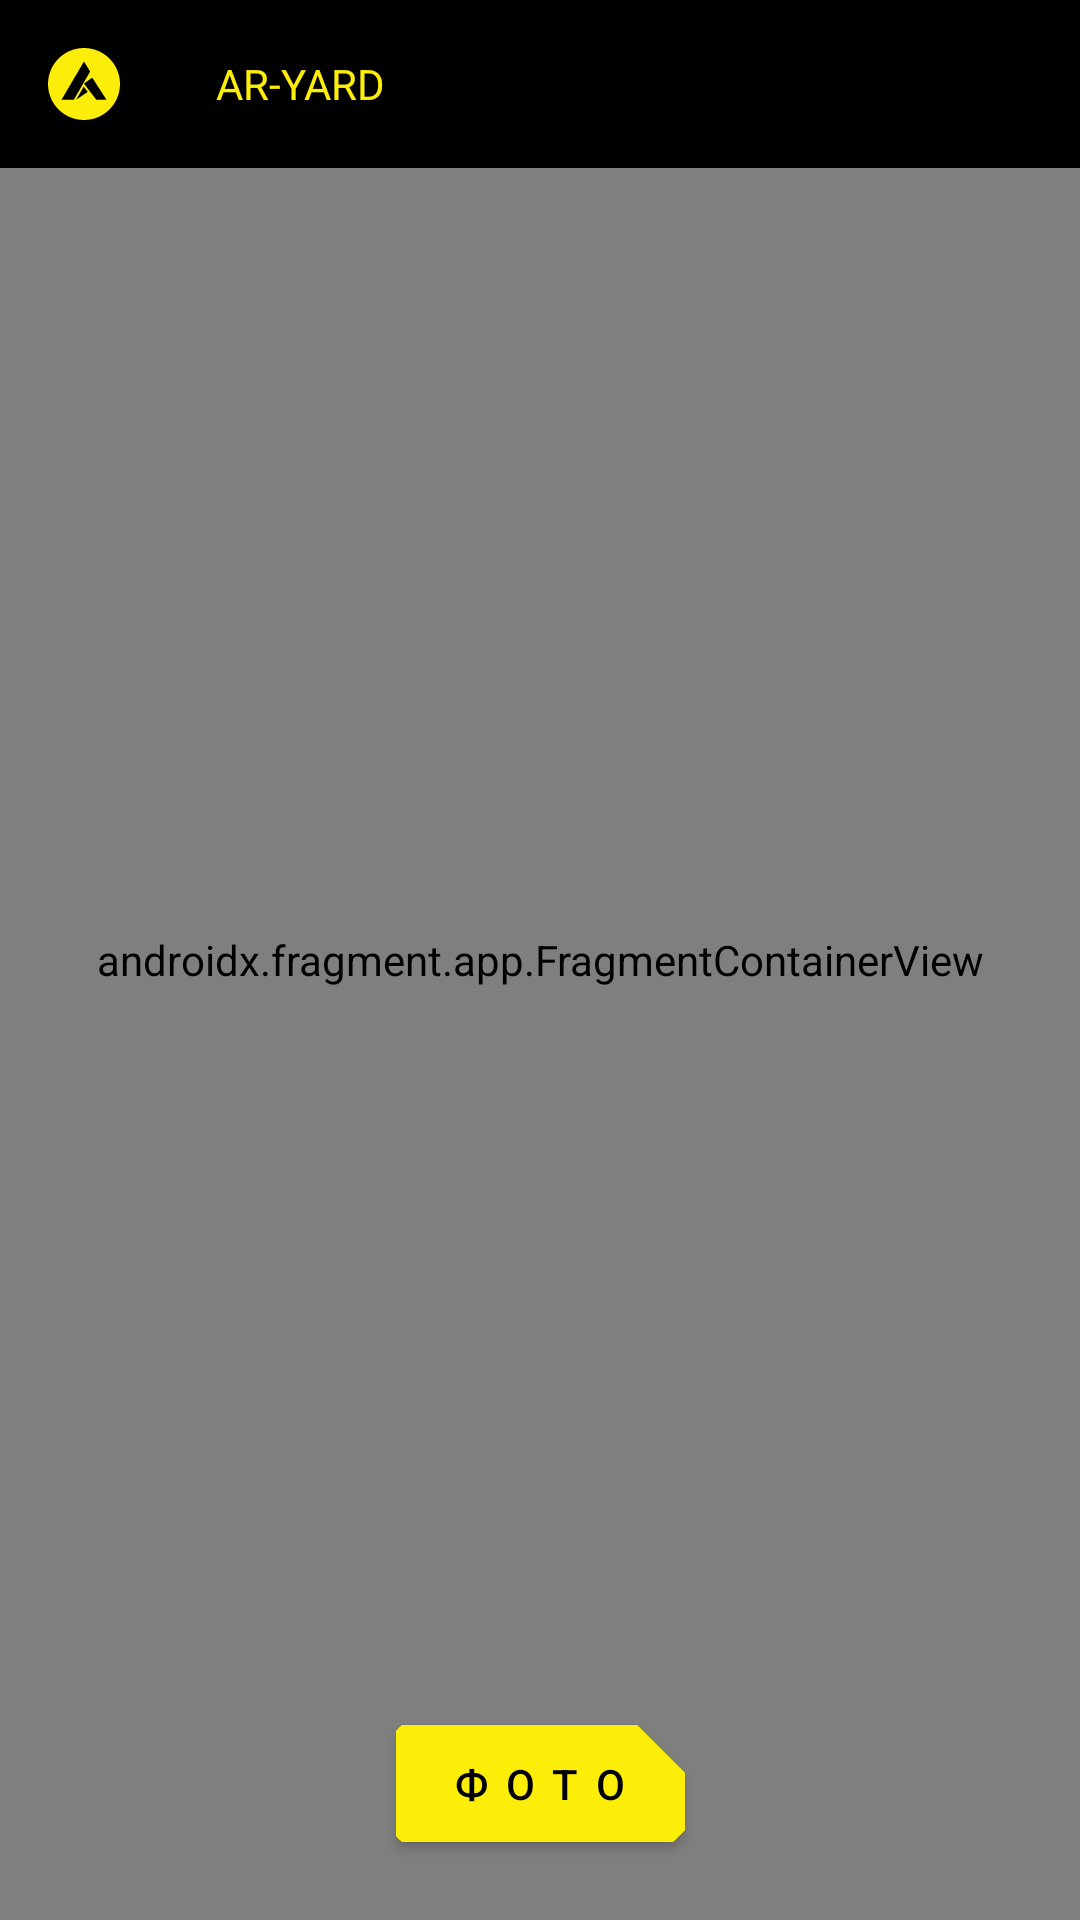

Layout XML and referenced resources for this Android screen:
<!-- AndroidManifest.xml: application theme AppTheme -->
<!-- res/layout/fragment_ar.xml -->
<?xml version="1.0" encoding="utf-8"?>
<androidx.constraintlayout.widget.ConstraintLayout xmlns:android="http://schemas.android.com/apk/res/android"
    xmlns:app="http://schemas.android.com/apk/res-auto"
    xmlns:tools="http://schemas.android.com/tools"
    android:layout_width="match_parent"
    android:layout_height="match_parent"
    tools:context=".CameraFragment">

    <androidx.fragment.app.FragmentContainerView
        android:id="@+id/scene_form_fragment"
        android:name="com.google.ar.sceneform.ux.ArFragment"
        android:layout_width="match_parent"
        android:layout_height="match_parent"
        android:layout_gravity="center"
        tools:ignore="Instantiatable"
        tools:layout="@layout/sceneform_ux_fragment_layout" />

    <com.google.android.material.appbar.MaterialToolbar
        android:id="@+id/materialToolbar"
        style="@style/tollbar_style_2"
        android:layout_width="match_parent"
        android:layout_height="wrap_content"
        android:background="#000000"
        app:layout_constraintStart_toStartOf="parent"
        app:layout_constraintTop_toTopOf="parent"
        app:navigationIcon="@drawable/ic_main_24"
        app:title="AR-YARD"
        app:titleTextColor="#fcee09" />



    

    <TextView
        android:id="@+id/textView"
        android:layout_width="match_parent"
        android:layout_height="match_parent"
        android:text="AR FRAGMENT"
        android:visibility="invisible"
        tools:layout_editor_absoluteX="146dp"
        tools:layout_editor_absoluteY="117dp" />


    <com.google.android.material.button.MaterialButton
        android:id="@+id/btn_toregister"
        android:layout_width="wrap_content"
        android:layout_height="wrap_content"
        android:layout_marginBottom="20dp"
        android:backgroundTint="#fcee09"
        android:paddingLeft="10dp"
        android:paddingTop="10dp"
        android:paddingRight="10dp"
        android:paddingBottom="10dp"
        android:shadowColor="#fcee09"
        android:text="  ф о т о  "
        app:icon="@drawable/ic_baseline_add_a_photo_24"
        app:layout_constraintBottom_toBottomOf="parent"
        app:layout_constraintEnd_toEndOf="parent"
        app:layout_constraintStart_toStartOf="parent"
        app:rippleColor="#000000" />


</androidx.constraintlayout.widget.ConstraintLayout>
<!-- resources referenced by this layout -->
<resources>
  <!-- drawable ic_main_24 (drawable) -->
  <vector xmlns:android="http://schemas.android.com/apk/res/android"
  android:width="24dp"
  android:height="24dp"
  android:viewportWidth="24"
  android:viewportHeight="24">
  <path
      android:fillColor="#fcee09"
      android:fillType="evenOdd"
      android:pathData="M12 24C5.37 24 0 18.63 0 12S5.37 0 12 0s12 5.37 12 12s-5.37 12-12 12zm-0.09-11.1l-2.54 4.35l3.87-2.62l-1.33-1.74zM12 4.5L4.5 17.25h4.1l5.45-9.4L12 4.5zm0 7.38l4.1 5.37h3.4l-4.77-7.38L12 11.88z"/>
  </vector>
  <style name="tollbar_style_2" parent="Theme.MaterialComponents.DayNight.NoActionBar">
          <item name="titleTextAppearance">@style/text_style</item>
      </style>
  <style name="AppTheme" parent="Theme.MaterialComponents.NoActionBar.Bridge">
          
          <item name="colorPrimary">#52F1FD</item>
          <item name="colorPrimaryDark">#000</item>
          <item name="android:colorButtonNormal">#F2EC00</item>
          <item name="shapeAppearanceSmallComponent">@style/shape_appearance_1</item>
          <item name="colorAccent">#52F1FD</item>
          <item name="android:navigationBarColor">#121212</item>
          <item name="colorControlActivated">#52F1FD</item>
      </style>
  <style name="text_style" parent="Theme.MaterialComponents.DayNight.NoActionBar">
          <item name="fontFamily">@font/cyberpunk</item>
  
      </style>
  <style name="shape_appearance_1" parent="@style/ShapeAppearance.MaterialComponents.SmallComponent">
      <item name="cornerFamily">cut</item>
      <item name="cornerSizeTopRight">16dp</item>
          <item name="cornerSizeTopLeft">2dp</item>
          <item name="cornerSizeBottomRight">4dp</item>
          <item name="cornerSizeBottomLeft">2dp</item>
      </style>
</resources>
